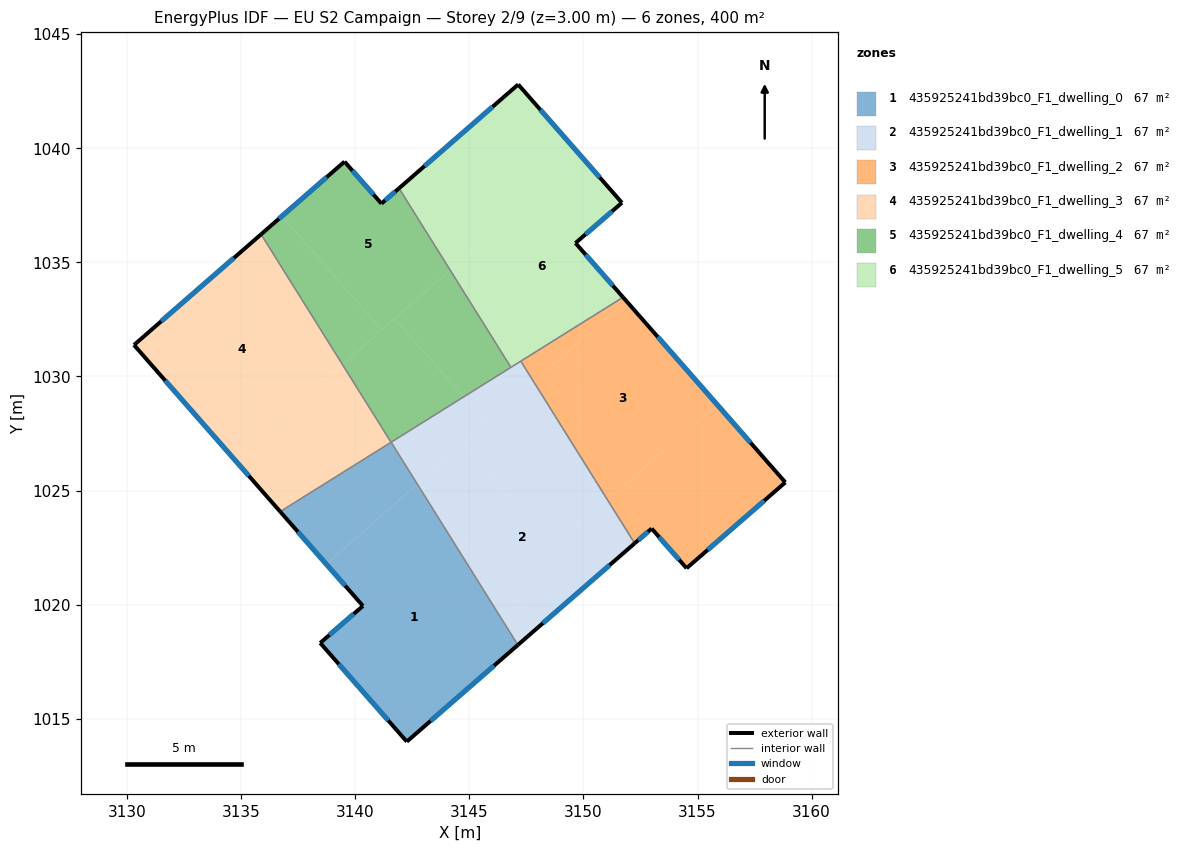
=== STOREY PLAN SPEC (per zone: floor XY polygon, exterior-wall plan segments, windows/doors) ===
zone 1: 435925241bd39bc0_F1_dwelling_0  (66.7 m²)
  floor: (3142.99, 1024.85) (3147.13, 1018.23) (3142.26, 1013.99) (3138.46, 1018.32) (3140.34, 1019.94) (3138.73, 1021.77) (3142.66, 1025.22)
  floor: (3142.72, 1025.28) (3142.99, 1024.85) (3142.66, 1025.22)
  floor: (3141.57, 1027.12) (3142.72, 1025.28) (3138.73, 1021.77) (3136.71, 1024.08)
  exterior wall: (3136.71, 1024.08) – (3140.34, 1019.94)  [5.5 m]
    window: (3137.49, 1023.19) – (3139.56, 1020.83)  [5.4 m²]
  exterior wall: (3142.26, 1013.99) – (3147.13, 1018.23)  [6.5 m]
    window: (3143.30, 1014.90) – (3146.08, 1017.32)  [6.3 m²]
  exterior wall: (3138.46, 1018.32) – (3142.26, 1013.99)  [5.8 m]
    window: (3139.28, 1017.39) – (3141.44, 1014.92)  [5.6 m²]
  exterior wall: (3140.34, 1019.94) – (3138.46, 1018.32)  [2.5 m]
    window: (3139.94, 1019.59) – (3138.86, 1018.67)  [2.4 m²]
  interior walls: 2
zone 2: 435925241bd39bc0_F1_dwelling_1  (66.7 m²)
  floor: (3151.06, 1024.59) (3152.24, 1022.68) (3148.08, 1019.06) (3142.99, 1024.85) (3142.72, 1025.28) (3144.74, 1027.05) (3148.72, 1022.53)
  floor: (3142.99, 1024.85) (3148.08, 1019.06) (3147.13, 1018.23)
  floor: (3147.82, 1029.76) (3151.06, 1024.59) (3148.72, 1022.53) (3144.74, 1027.05)
  floor: (3147.26, 1030.67) (3147.82, 1029.76) (3145.76, 1027.95) (3144.75, 1029.10)
  floor: (3144.75, 1029.10) (3145.76, 1027.95) (3142.72, 1025.28) (3141.57, 1027.12)
  exterior wall: (3147.13, 1018.23) – (3152.24, 1022.68)  [6.8 m]
    window: (3148.22, 1019.18) – (3151.15, 1021.73)  [6.7 m²]
  interior walls: 4
zone 3: 435925241bd39bc0_F1_dwelling_2  (66.7 m²)
  floor: (3151.87, 1033.32) (3155.84, 1028.79) (3151.06, 1024.59) (3147.82, 1029.76)
  floor: (3155.84, 1028.79) (3158.85, 1025.36) (3154.52, 1021.59) (3152.99, 1023.33) (3152.24, 1022.68) (3151.06, 1024.59)
  floor: (3151.74, 1033.47) (3151.87, 1033.32) (3147.82, 1029.76) (3147.26, 1030.67)
  exterior wall: (3158.85, 1025.36) – (3151.74, 1033.47)  [10.8 m]
    window: (3157.32, 1027.09) – (3153.26, 1031.73)  [10.6 m²]
  exterior wall: (3154.52, 1021.59) – (3158.85, 1025.36)  [5.7 m]
    window: (3155.45, 1022.40) – (3157.92, 1024.55)  [5.6 m²]
  exterior wall: (3152.99, 1023.33) – (3154.52, 1021.59)  [2.3 m]
    window: (3153.32, 1022.96) – (3154.19, 1021.97)  [2.3 m²]
  exterior wall: (3152.24, 1022.68) – (3152.99, 1023.33)  [1.0 m]
    window: (3152.40, 1022.82) – (3152.83, 1023.19)  [1.0 m²]
  interior walls: 2
zone 4: 435925241bd39bc0_F1_dwelling_3  (66.7 m²)
  floor: (3135.87, 1036.23) (3139.44, 1030.53) (3134.70, 1026.36) (3130.30, 1031.38)
  floor: (3139.44, 1030.53) (3141.57, 1027.11) (3136.71, 1024.08) (3134.70, 1026.36)
  exterior wall: (3130.30, 1031.38) – (3136.71, 1024.08)  [9.7 m]
    window: (3131.67, 1029.81) – (3135.34, 1025.64)  [9.5 m²]
  exterior wall: (3135.87, 1036.23) – (3130.30, 1031.38)  [7.4 m]
    window: (3134.68, 1035.19) – (3131.49, 1032.42)  [7.2 m²]
  interior walls: 2
zone 5: 435925241bd39bc0_F1_dwelling_4  (66.7 m²)
  floor: (3141.92, 1038.25) (3144.15, 1034.67) (3141.16, 1032.04) (3136.78, 1037.02) (3139.53, 1039.41) (3141.15, 1037.58)
  floor: (3136.78, 1037.02) (3141.16, 1032.04) (3139.44, 1030.53) (3135.87, 1036.23)
  floor: (3144.15, 1034.67) (3146.82, 1030.40) (3144.75, 1029.10) (3141.73, 1032.54)
  floor: (3141.73, 1032.54) (3144.75, 1029.10) (3141.57, 1027.11) (3139.44, 1030.53)
  exterior wall: (3139.53, 1039.41) – (3135.87, 1036.23)  [4.9 m]
    window: (3138.75, 1038.73) – (3136.65, 1036.91)  [4.8 m²]
  exterior wall: (3141.15, 1037.58) – (3139.53, 1039.41)  [2.4 m]
    window: (3140.80, 1037.97) – (3139.88, 1039.02)  [2.4 m²]
  exterior wall: (3141.92, 1038.25) – (3141.15, 1037.58)  [1.0 m]
    window: (3141.75, 1038.10) – (3141.31, 1037.72)  [1.0 m²]
  interior walls: 3
zone 6: 435925241bd39bc0_F1_dwelling_5  (66.7 m²)
  floor: (3147.14, 1042.80) (3149.86, 1039.69) (3144.15, 1034.67) (3141.92, 1038.25)
  floor: (3149.86, 1039.69) (3151.69, 1037.61) (3149.65, 1035.85) (3151.74, 1033.47) (3146.82, 1030.40) (3144.15, 1034.67)
  exterior wall: (3151.74, 1033.47) – (3149.65, 1035.85)  [3.2 m]
    window: (3151.29, 1033.98) – (3150.10, 1035.34)  [3.1 m²]
  exterior wall: (3147.14, 1042.80) – (3141.92, 1038.25)  [6.9 m]
    window: (3146.02, 1041.82) – (3143.04, 1039.22)  [6.8 m²]
  exterior wall: (3151.69, 1037.61) – (3147.14, 1042.80)  [6.9 m]
    window: (3150.71, 1038.72) – (3148.11, 1041.69)  [6.8 m²]
  exterior wall: (3149.65, 1035.85) – (3151.69, 1037.61)  [2.7 m]
    window: (3150.09, 1036.22) – (3151.25, 1037.23)  [2.6 m²]
  interior walls: 3

=== DERIVED (storey summary) ===
Building: EU S2 Campaign
Storey: 2 of 9  (floor level z = 3.00 m)
Storey gross floor area: 400.0 m²
Zones on this storey: 6
  - 435925241bd39bc0_F1_dwelling_0: floor 66.7 m²; exterior wall 20.2 m (60.6 m²); 4 window(s) 19.8 m²; WWR 32.7%
  - 435925241bd39bc0_F1_dwelling_1: floor 66.7 m²; exterior wall 6.8 m (20.4 m²); 1 window(s) 6.7 m²; WWR 32.7%
  - 435925241bd39bc0_F1_dwelling_2: floor 66.7 m²; exterior wall 19.8 m (59.5 m²); 4 window(s) 19.4 m²; WWR 32.7%
  - 435925241bd39bc0_F1_dwelling_3: floor 66.7 m²; exterior wall 17.1 m (51.3 m²); 2 window(s) 16.8 m²; WWR 32.7%
  - 435925241bd39bc0_F1_dwelling_4: floor 66.7 m²; exterior wall 8.3 m (25.0 m²); 3 window(s) 8.2 m²; WWR 32.7%
  - 435925241bd39bc0_F1_dwelling_5: floor 66.7 m²; exterior wall 19.7 m (59.0 m²); 4 window(s) 19.3 m²; WWR 32.7%
Zone adjacency (shared interzone walls):
  - 435925241bd39bc0_F1_dwelling_0 ↔ 435925241bd39bc0_F1_dwelling_1
  - 435925241bd39bc0_F1_dwelling_0 ↔ 435925241bd39bc0_F1_dwelling_3
  - 435925241bd39bc0_F1_dwelling_1 ↔ 435925241bd39bc0_F1_dwelling_2
  - 435925241bd39bc0_F1_dwelling_1 ↔ 435925241bd39bc0_F1_dwelling_4
  - 435925241bd39bc0_F1_dwelling_1 ↔ 435925241bd39bc0_F1_dwelling_5
  - 435925241bd39bc0_F1_dwelling_2 ↔ 435925241bd39bc0_F1_dwelling_5
  - 435925241bd39bc0_F1_dwelling_3 ↔ 435925241bd39bc0_F1_dwelling_4
  - 435925241bd39bc0_F1_dwelling_4 ↔ 435925241bd39bc0_F1_dwelling_5